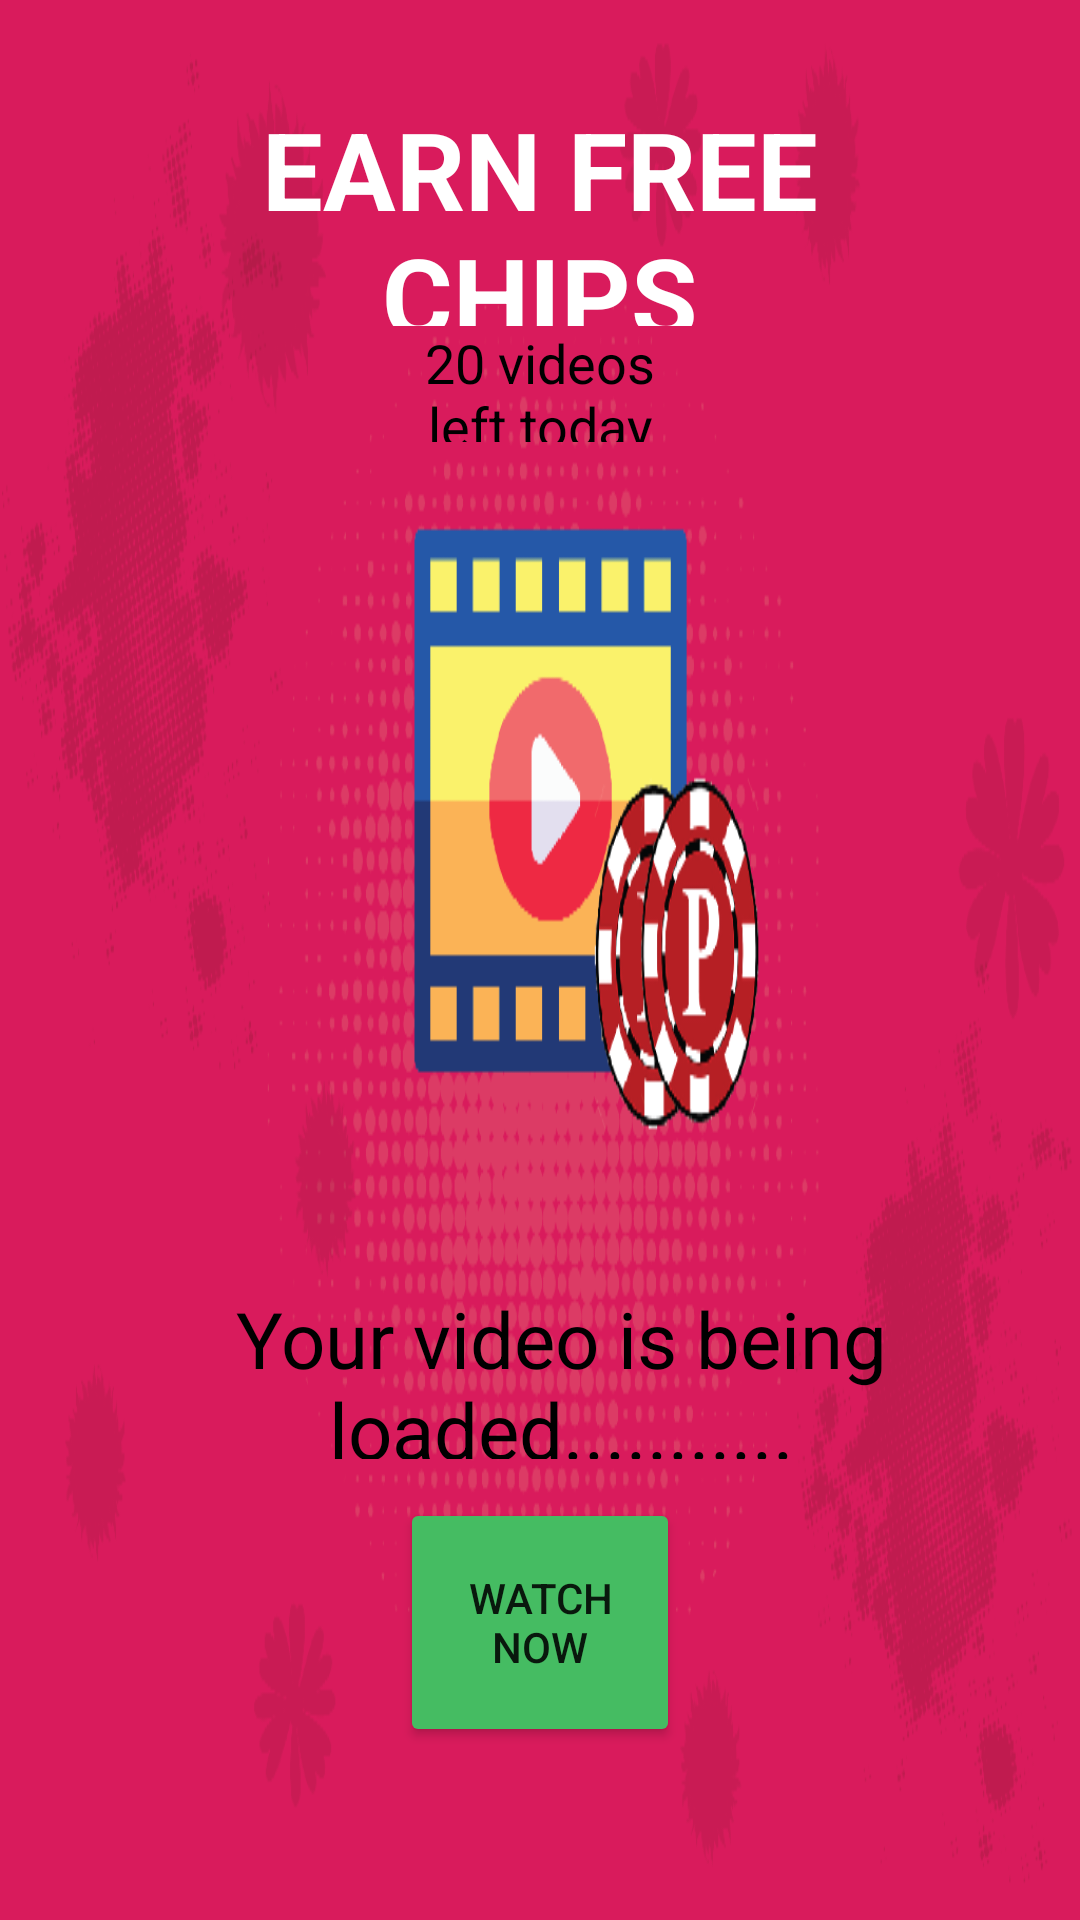

The Android layout XML behind this screen, and the referenced resources:
<!-- AndroidManifest.xml: application theme Theme.Poker -->
<!-- res/layout/activity_watch_video.xml -->
<?xml version="1.0" encoding="utf-8"?>
<androidx.constraintlayout.widget.ConstraintLayout
    xmlns:android="http://schemas.android.com/apk/res/android"
    xmlns:app="http://schemas.android.com/apk/res-auto"
    xmlns:tools="http://schemas.android.com/tools"
    android:layout_width="match_parent"
    android:layout_height="match_parent">

    <ImageView
        android:id="@+id/imageView10"
        android:layout_width="0dp"
        android:layout_height="0dp"
        android:scaleType="fitXY"
        android:src="@drawable/bg_admob"
        app:layout_constraintBottom_toBottomOf="parent"
        app:layout_constraintEnd_toEndOf="parent"
        app:layout_constraintHorizontal_bias="0.0"
        app:layout_constraintStart_toStartOf="parent"
        app:layout_constraintTop_toTopOf="parent"
        app:layout_constraintVertical_bias="0.0" />
    <Button
        android:id="@+id/watchNow"
        android:layout_width="0dp"
        android:layout_height="0dp"
        android:backgroundTint="@color/green"
        android:text="Watch Now"
        app:layout_constraintBottom_toBottomOf="@id/guideline108"
        app:layout_constraintEnd_toEndOf="@id/guideline106"
        app:layout_constraintHorizontal_bias="1.0"
        app:layout_constraintStart_toStartOf="@id/guideline105"
        app:layout_constraintTop_toBottomOf="@id/guideline107" />

    <androidx.constraintlayout.widget.Guideline
        android:id="@+id/guideline97"
        android:layout_width="wrap_content"
        android:layout_height="wrap_content"
        android:orientation="vertical"
        app:layout_constraintGuide_percent="0.2" />

    <androidx.constraintlayout.widget.Guideline
        android:id="@+id/guideline98"
        android:layout_width="wrap_content"
        android:layout_height="wrap_content"
        android:orientation="vertical"
        app:layout_constraintGuide_percent="0.8" />

    <TextView
        android:id="@+id/wonMsg"
        android:layout_width="0dp"
        android:layout_height="0dp"
        android:text="EARN FREE CHIPS"
        android:gravity="center"
        android:textColor="@color/white"
        android:textSize="36sp"
        android:textStyle="bold"
        app:layout_constraintBottom_toTopOf="@id/guideline100"
        app:layout_constraintEnd_toEndOf="@id/guideline98"
        app:layout_constraintHorizontal_bias="0.498"
        app:layout_constraintStart_toStartOf="@id/guideline97"
        app:layout_constraintTop_toTopOf="@id/guideline99" />

    <TextView
        android:id="@+id/infoMsg"
        android:layout_width="0dp"
        android:layout_height="0dp"
        android:gravity="center"
        android:text="Your video is being loaded..........."
        android:textSize="26sp"
        android:textColor="#000000"
        app:layout_constraintBottom_toTopOf="@id/guideline104"
        app:layout_constraintEnd_toEndOf="@id/guideline109"
        app:layout_constraintHorizontal_bias="1.0"
        app:layout_constraintStart_toStartOf="@id/guideline101"
        app:layout_constraintTop_toBottomOf="@id/guideline103" />

    <androidx.constraintlayout.widget.Guideline
        android:id="@+id/guideline99"
        android:layout_width="wrap_content"
        android:layout_height="wrap_content"
        android:orientation="horizontal"
        app:layout_constraintGuide_percent="0.05" />

    <androidx.constraintlayout.widget.Guideline
        android:id="@+id/guideline100"
        android:layout_width="wrap_content"
        android:layout_height="wrap_content"
        android:orientation="horizontal"
        app:layout_constraintGuide_percent="0.17" />

    <androidx.constraintlayout.widget.Guideline
        android:id="@+id/guideline101"
        android:layout_width="wrap_content"
        android:layout_height="wrap_content"
        android:orientation="vertical"
        app:layout_constraintGuide_percent="0.09" />

    <androidx.constraintlayout.widget.Guideline
        android:id="@+id/guideline102"
        android:layout_width="wrap_content"
        android:layout_height="wrap_content"
        android:orientation="vertical"
        app:layout_constraintGuide_percent="0.9" />

    <androidx.constraintlayout.widget.Guideline
        android:id="@+id/guideline103"
        android:layout_width="wrap_content"
        android:layout_height="wrap_content"
        android:orientation="horizontal"
        app:layout_constraintGuide_percent="0.67" />

    <androidx.constraintlayout.widget.Guideline
        android:id="@+id/guideline104"
        android:layout_width="wrap_content"
        android:layout_height="wrap_content"
        android:orientation="horizontal"
        app:layout_constraintGuide_percent="0.76" />

    <androidx.constraintlayout.widget.Guideline
        android:id="@+id/guideline105"
        android:layout_width="wrap_content"
        android:layout_height="wrap_content"
        android:orientation="vertical"
        app:layout_constraintGuide_percent="0.37" />

    <androidx.constraintlayout.widget.Guideline
        android:id="@+id/guideline106"
        android:layout_width="wrap_content"
        android:layout_height="wrap_content"
        android:orientation="vertical"
        app:layout_constraintGuide_percent="0.63" />

    <androidx.constraintlayout.widget.Guideline
        android:id="@+id/guideline107"
        android:layout_width="wrap_content"
        android:layout_height="wrap_content"
        android:orientation="horizontal"
        app:layout_constraintGuide_percent="0.78" />

    <androidx.constraintlayout.widget.Guideline
        android:id="@+id/guideline108"
        android:layout_width="wrap_content"
        android:layout_height="wrap_content"
        android:orientation="horizontal"
        app:layout_constraintGuide_percent="0.91" />

    <ImageView
        android:id="@+id/returnHome"
        android:layout_width="0dp"
        android:layout_height="0dp"
        app:layout_constraintBottom_toBottomOf="@id/guideline100"
        app:layout_constraintEnd_toEndOf="@id/guideline109"
        app:layout_constraintStart_toEndOf="@id/guideline102"
        app:layout_constraintTop_toTopOf="@id/guideline99"
        app:srcCompat="@drawable/ic_delete" />

    <androidx.constraintlayout.widget.Guideline
        android:id="@+id/guideline109"
        android:layout_width="wrap_content"
        android:layout_height="wrap_content"
        android:orientation="vertical"
        app:layout_constraintGuide_percent="0.95" />

    <TextView
        android:id="@+id/leftMsg"
        android:layout_width="0dp"
        android:layout_height="0dp"
        android:gravity="center"
        android:text="20 videos left today"
        android:textColor="#000000"
        android:textSize="18sp"
        app:layout_constraintBottom_toTopOf="@id/guideline111"
        app:layout_constraintEnd_toEndOf="@id/guideline106"
        app:layout_constraintStart_toStartOf="@id/guideline105"
        app:layout_constraintTop_toBottomOf="@id/guideline110" />

    <androidx.constraintlayout.widget.Guideline
        android:id="@+id/guideline110"
        android:layout_width="wrap_content"
        android:layout_height="wrap_content"
        android:orientation="horizontal"
        app:layout_constraintGuide_percent="0.17" />

    <androidx.constraintlayout.widget.Guideline
        android:id="@+id/guideline111"
        android:layout_width="wrap_content"
        android:layout_height="wrap_content"
        android:orientation="horizontal"
        app:layout_constraintGuide_percent="0.23" />

</androidx.constraintlayout.widget.ConstraintLayout>
<!-- resources referenced by this layout -->
<resources>
  <color name="green">#45bc62</color>
  <color name="white">#fff</color>
  <!-- drawable bg_admob: png bitmap (drawable, 118506 bytes) -->
  <style name="Theme.Poker" parent="Theme.MaterialComponents.DayNight.NoActionBar">
          
          <item name="colorPrimary">@color/colorPrimary</item>
          <item name="colorPrimaryDark">@color/colorPrimaryDark</item>
          <item name="colorAccent">@color/colorAccent</item>
          
          <item name="android:statusBarColor" tools:targetApi="l">?attr/colorPrimaryVariant</item>
          
      </style>
  <color name="colorPrimary">#3F51B5</color>
  <color name="colorPrimaryDark">#303F9F</color>
  <color name="colorAccent">#FF4081</color>
</resources>
